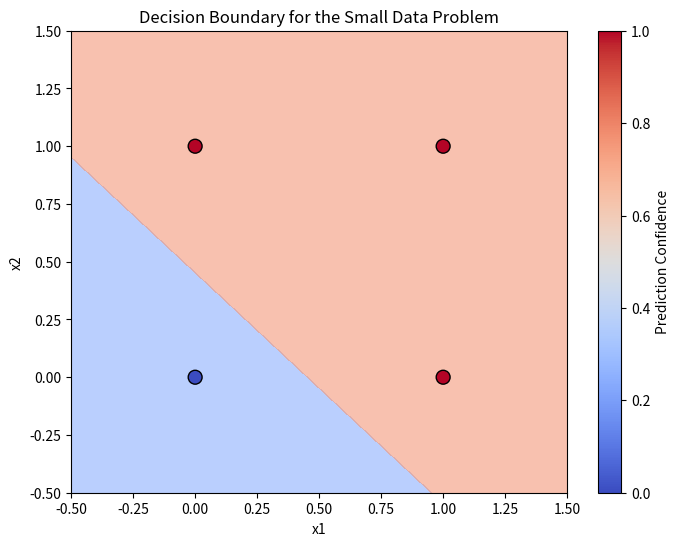
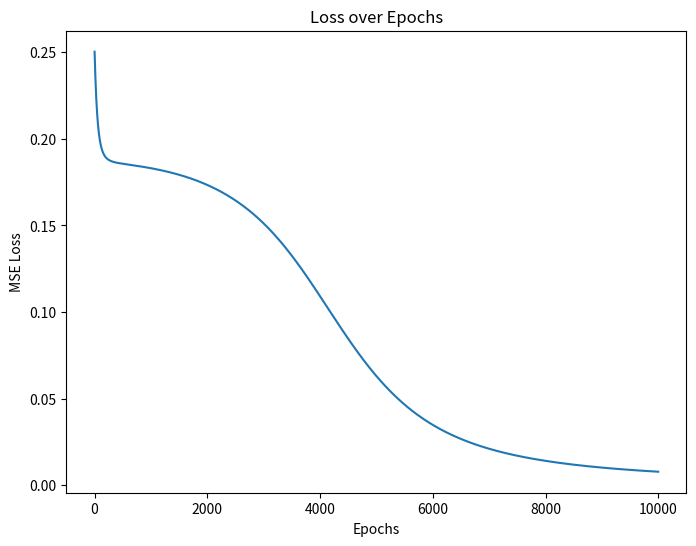

Python code for these plots, in order:
# Deep Learning Homework 1
# Author: Shivam Pathak
# Date: 09/08/2025
# Description: This script implements a simple neural network with one hidden layer to solve a small dataset problem.



import numpy as np
import matplotlib.pyplot as plt
from tqdm import tqdm
import sys

# The Given Small Dataset
X = np.array([[0, 0], [0, 1], [1, 0], [1, 1]])
Y = np.array([[0], [1], [1], [1]])

# Sigmoid Activation Function
def sigmoid(x):
    '''
    This function actually compute sigmoid over input, x

    Inputs: 
        x: input data
    Returns:
        returns sigmoid of x
    '''
    return 1 / (1 + np.exp(-x))


# Initialize weights for visualization
# Please note the dimensions and data types of both weights between input and hidden layer, and
#  between hidden layer and output layer
np.random.seed(42)
hidden_size = 2
input_size = 2
output_size = 1

W1 = np.random.randn(input_size, hidden_size) * 0.01
b1 = np.zeros((1, hidden_size))
W2 = np.random.randn(hidden_size, output_size) * 0.01
b2 = np.zeros((1, output_size))


# Forward Propagation (for visualization)
def forward_propagation(X, W1, b1, W2, b2):
    '''
    This function computes forward propagation of the input X through the network.
    Inputs:
        X: input,
        W1: weights between input and hidden layer
        b1: bias weights between input and hidden layer.
        W2: weights between hidden layer and output layer
        b2: bias weights between hidden layer and output layer.

    Returns:
        Z1: net weighted sum at hidden layer neurons
        A1: activated outputs by the hidden layer neurons
        Z2: net weighted sum at output layer neuron
        A2: activated output by the output layer neuron.
    '''
    n = X.shape[0] #num of samples

    Z1 = np.zeros((n,hidden_size))
    A1 = np.zeros((n,hidden_size))
    Z2 = np.zeros((n,output_size))
    A2 = np.zeros((n,output_size))

    #@TODO: Your code begins here...
    # Hidden Layer 
    Z1 = np.dot(X, W1) + b1 # shaping (n, hidden_size)
    A1 = sigmoid(Z1) # activation
    #Output Layer
    Z2 = np.dot(A1, W2) + b2 # shaping (n, output_size)
    A2 = sigmoid(Z2) # final prediction




    return Z1, A1, Z2, A2

def backward(Z1, A1, Z2, A2, Y):
    '''
    This function computes derivatives of the error, E with respect to all the weights given the predicted outputs from a forward pass and 
      the corresponding target outputs.
    
    Inputs: 
        Z1: net weighted sum at hidden layer neurons
        A1: activated outputs by the hidden layer neurons
        Z2: net weighted sum at output layer neuron
        A2: activated output by the output layer neuron.
        Y: the target/ground true outputs for the inputs.
    
    Returns:
        dW1: derivative of error, E with respect to W1
        db1: derivative of error, E with respect to b1
        dW2: derivative of error, E with respect to W2
        db2: derivative of error, E with respect to b2
    '''
    m = X.shape[1] #number of features per sample

    dW1 = np.zeros((m,hidden_size))
    db1 = np.zeros((m,hidden_size))
    dW2 = np.zeros((m,output_size))
    db2 = np.zeros((m,output_size))
    

    #@TODO: Your code begins here...
    m = Y.shape[0] # number of samples
    # Output layer error 
    dZ2 = (A2 - Y) * (A2 * (1 - A2)) # derivative of loss w.r.t Z2
    dW2 = (A1.T @ dZ2) / m  # average over all samples
    db2 = np.sum(dZ2, axis=0, keepdims=True) / m # average over all samples

    # hidden layer error
    dZ1 = (dZ2 @ W2.T) * (A1 * (1 - A1)) # derivative of loss w.r.t Z1
    dW1 = (X.T @ dZ1) / m # average over all samples
    db1 = np.sum(dZ1, axis=0, keepdims=True) / m # average over all samples


    return dW1, db1, dW2, db2


def update_weights(W1, b1, W2, b2, dW1, db1, dW2, db2):
    '''
    This function updates given weights based on the derivatives of the error with respect to each weights. This is part of the gradient descent based optimization.

    Inputs:
        W1: weights between input and hidden layer
        b1: bias weights between input and hidden layer.
        W2: weights between hidden layer and output layer
        b2: bias weights between hidden layer and output layer.
        dW1: derivative of error, E with respect to W1
        db1: derivative of error, E with respect to b1
        dW2: derivative of error, E with respect to W2
        db2: derivative of error, E with respect to b2

    Returns:
        W1: updated weights between input and hidden layer
        b1: updated bias weights between input and hidden layer.
        W2: updated weights between hidden layer and output layer
        b2: updated bias weights between hidden layer and output layer.

    '''
    #@TODO: Your code begins here...
    W1 -= learning_rate * dW1 # update rules
    b1 -= learning_rate * db1 
    W2 -= learning_rate * dW2
    b2 -= learning_rate * db2
    


    return W1, b1, W2, b2

# The training loop for visualization
learning_rate = 0.1
epochs = 10000
losses = []

for epoch in tqdm(range(epochs)):
    # Forward propagation
    Z1, A1, Z2, A2 = forward_propagation(X, W1, b1, W2, b2)

    # Compute loss (Mean Squared Error)
    loss = np.mean((Y - A2) ** 2)
    losses.append(loss)
    
    # Backward propagation
    dW1, db1, dW2, db2 = backward(Z1, A1, Z2, A2, Y)

    # Update parameters
    W1, b1, W2, b2 = update_weights(W1, b1, W2, b2, dW1, db1, dW2, db2)
    

# Generate a grid of points to visualize decision boundary
x1 = np.linspace(-0.5, 1.5, 100)
x2 = np.linspace(-0.5, 1.5, 100)
xx1, xx2 = np.meshgrid(x1, x2)
grid = np.c_[xx1.ravel(), xx2.ravel()]

# Predict on the grid
_, _, _, Y_pred = forward_propagation(grid, W1, b1, W2, b2)
Y_pred = Y_pred.reshape(xx1.shape)

# After training
_, _, _, A2 = forward_propagation(X, W1, b1, W2, b2)
print("Predictions:", np.round(A2.ravel(), 3), flush=True)
print("Targets:", Y.ravel(), flush=True)
sys.stdout.flush()

# Plot decision boundary
plt.figure(figsize=(8, 6))
plt.contourf(xx1, xx2, Y_pred, levels=[0, 0.5, 1], alpha=0.6, cmap="coolwarm")
plt.scatter(X[:, 0], X[:, 1], c=Y.ravel(), edgecolors="k", cmap="coolwarm", s=100)
plt.title("Decision Boundary for the Small Data Problem")
plt.xlabel("x1")
plt.ylabel("x2")
plt.colorbar(label="Prediction Confidence")
plt.show()





# @TODO: Please draw epoch-loss plot here...
plt.figure(figsize=(8, 6))
plt.plot(losses)
plt.title("Loss over Epochs")
plt.xlabel("Epochs")
plt.ylabel("MSE Loss")
plt.show()
